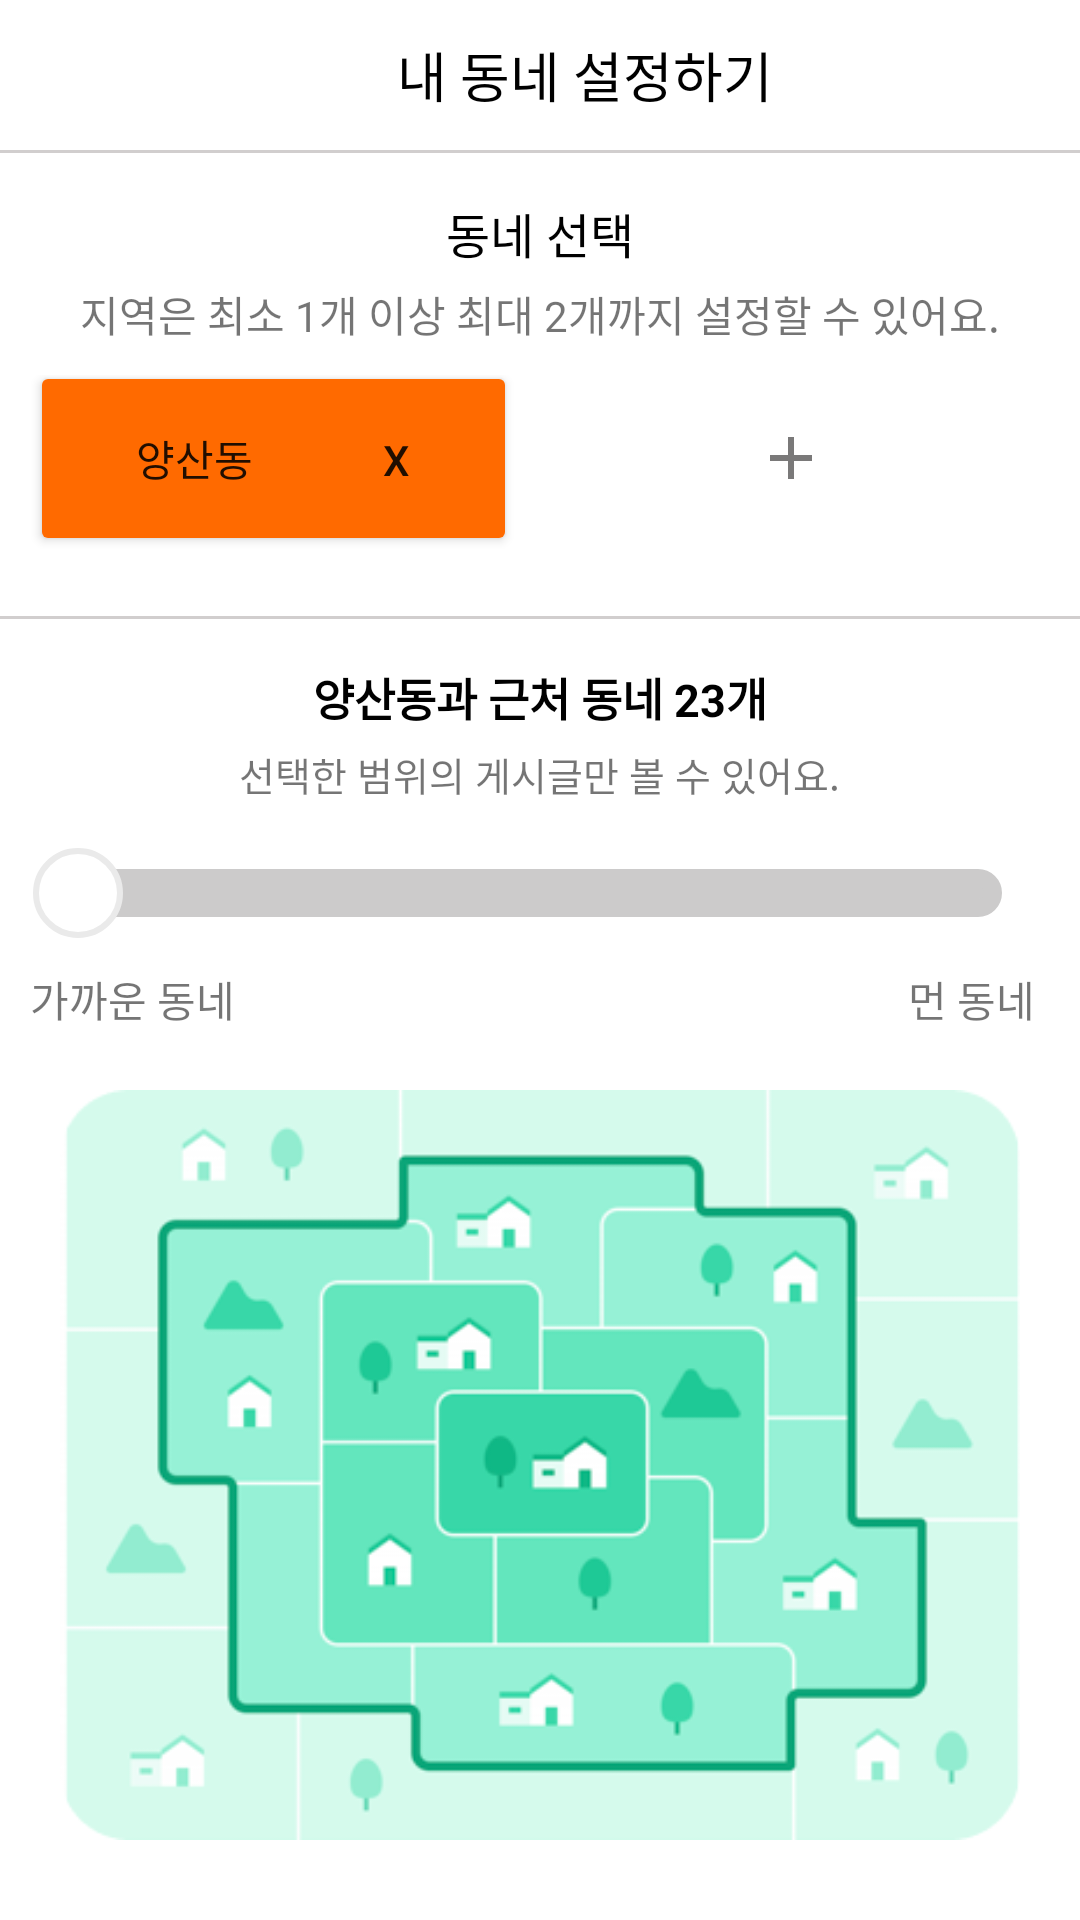

Write the Android layout XML for this screen, with the resource values it uses.
<!-- AndroidManifest.xml: application theme Theme.Mini_Project -->
<!-- res/layout/activity_setting.xml -->
<?xml version="1.0" encoding="utf-8"?>
<LinearLayout xmlns:android="http://schemas.android.com/apk/res/android"
    xmlns:app="http://schemas.android.com/apk/res-auto"
    xmlns:tools="http://schemas.android.com/tools"
    android:layout_width="match_parent"
    android:layout_height="match_parent"
    tools:context=".Setting.SettingActivity"
    android:orientation="vertical">

    <LinearLayout
        android:padding="10dp"
        android:orientation="horizontal"
        android:layout_width="match_parent"
        android:layout_height="wrap_content">
    <ImageView
        android:id="@+id/img_close"
        android:src="@drawable/ic_close"
        android:layout_width="30dp"
        android:layout_height="30dp"/>

        <TextView
            android:textSize="18dp"
            android:textColor="#000"
            android:layout_gravity="center"
            android:layout_weight="1"
            android:gravity="center"
            android:text="내 동네 설정하기"
            android:layout_width="0dp"
            android:layout_height="wrap_content"/>

    </LinearLayout>
    <View
        android:background="#D1CECE"
        android:layout_width="match_parent"
        android:layout_height="1dp"/>

    <TextView
        android:textSize="16dp"
        android:layout_marginTop="15dp"
        android:textColor="#000"
        android:layout_gravity="center"
        android:text="동네 선택"
        android:layout_width="wrap_content"
        android:layout_height="wrap_content"/>
    <TextView
        android:layout_marginTop="5dp"
        android:textSize="14dp"
        android:layout_gravity="center"
        android:text="지역은 최소 1개 이상 최대 2개까지 설정할 수 있어요."
        android:layout_width="wrap_content"
        android:layout_height="wrap_content"/>
    <LinearLayout
        android:padding="10dp"
        android:orientation="horizontal"
        android:layout_width="match_parent"
        android:layout_height="wrap_content">

        <Button
            android:text="양산동             X"
            android:layout_marginTop="-5dp"
            android:layout_marginRight="5dp"
            android:layout_weight="1"
            android:backgroundTint="#FF6A00"
            android:layout_width="100dp"
            android:layout_height="65dp"/>
        <ImageButton
            android:layout_marginLeft="5dp"
            android:src="@drawable/ic_add_"
            android:layout_marginRight="5dp"
            android:layout_weight="1"
            android:backgroundTint="#F3EFEF"
            android:background="@drawable/item_radius4"
            android:layout_width="100dp"
            android:layout_height="55dp"/>
    </LinearLayout>
    <View
        android:layout_marginTop="10dp"
        android:background="#D1CECE"
        android:layout_width="match_parent"
        android:layout_height="1dp"/>

    <TextView
        android:textSize="15dp"
        android:textStyle="bold"
        android:textColor="#000"
        android:layout_marginTop="15dp"
        android:layout_gravity="center"
        android:text="양산동과 근처 동네 23개"
        android:layout_width="wrap_content"
        android:layout_height="wrap_content"/>
    <TextView
        android:layout_gravity="center"
        android:textSize="13dp"
        android:layout_marginTop="5dp"
        android:text="선택한 범위의 게시글만 볼 수 있어요."
        android:layout_width="wrap_content"
        android:layout_height="wrap_content"/>


   <SeekBar

       android:id="@+id/seekBar"
       android:layout_width="match_parent"
       android:layout_height="30dp"
       android:layout_marginTop="15dp"
       android:layout_marginLeft="10dp"
       android:layout_marginRight="10dp"
       android:layout_marginBottom="10dp"
       android:thumb="@drawable/seekbar_thumb"
       android:progressDrawable="@drawable/seekbar_progress"
       android:splitTrack="false"/>
<LinearLayout
    android:orientation="horizontal"
    android:layout_width="match_parent"
    android:layout_height="wrap_content">
    <TextView
        android:layout_marginLeft="10dp"
        android:layout_weight="1"
        android:text="가까운 동네"
        android:layout_width="wrap_content"
        android:layout_height="wrap_content"/>

    <TextView
        android:layout_marginRight="15dp"
        android:gravity="right"
        android:layout_weight="1"
        android:text="먼 동네"
        android:layout_width="wrap_content"
        android:layout_height="wrap_content"/>
</LinearLayout>
    <ImageView
        android:layout_marginTop="20dp"
        android:scaleType="fitXY"
        android:layout_gravity="center"
        android:src="@drawable/gogo"
        android:layout_width="320dp"
        android:layout_height="250dp"/>
</LinearLayout>
<!-- resources referenced by this layout -->
<resources>
  <!-- drawable gogo: png bitmap (drawable, 26537 bytes) -->
  <!-- drawable ic_add_ (drawable) -->
  <vector android:height="24dp" android:tint="#7A7979"
      android:viewportHeight="24" android:viewportWidth="24"
      android:width="24dp" xmlns:android="http://schemas.android.com/apk/res/android">
      <path android:fillColor="@android:color/white" android:pathData="M19,13h-6v6h-2v-6H5v-2h6V5h2v6h6v2z"/>
  </vector>
  <!-- drawable seekbar_progress (drawable) -->
  <?xml version="1.0" encoding="utf-8"?>
  <layer-list xmlns:android="http://schemas.android.com/apk/res/android">
  
      <item android:id="@+id/seekvar_back">
          <shape android:shape="rectangle">
              <stroke android:width="6dp" android:color="#CCCBCB"/>
              <solid android:color="#CCCBCB"/>
              <corners android:radius="10dp"/>
  
          </shape>
      </item>
  
      <item android:id="@+id/seekbar_progress">
          <clip>
              <shape android:shape="rectangle">
                  <stroke android:width="10dp" android:color="#FF6A00"/>
                  <solid android:color="#FF6A00"/>
                  <corners android:radius="10dp"/>
              </shape>
  
          </clip>
      </item>
  
  
  </layer-list>
  <!-- drawable seekbar_thumb (drawable) -->
  <?xml version="1.0" encoding="utf-8"?>
  <shape xmlns:android="http://schemas.android.com/apk/res/android"
      android:shape="oval"
      android:useLevel="false">
  
      <solid android:color="@color/white"/>
      <stroke
          android:width="2dp"
          android:color="#EAEAEA"/>
      <size
          android:width="30dp"
          android:height="30dp"/>
  
  
  </shape>
  <style name="Theme.Mini_Project" parent="Theme.MaterialComponents.DayNight.DarkActionBar">
          
          <item name="colorPrimary">@color/white</item>
          <item name="colorPrimaryVariant">#F49E82</item>
          <item name="colorOnPrimary">@color/white</item>
          
          <item name="colorSecondary">@color/teal_200</item>
          <item name="colorSecondaryVariant">@color/teal_700</item>
          <item name="colorOnSecondary">@color/black</item>
          
          <item name="android:statusBarColor">?attr/colorPrimaryVariant</item>
          
      </style>
  <!-- not gathered from this repository: default colours our renderer supplied (Android Studio template values) -->
  <color name="teal_200">#FF03DAC5</color>
  <color name="teal_700">#FF018786</color>
  <color name="black">#FF000000</color>
  <color name="white">#FFFFFFFF</color>
</resources>
